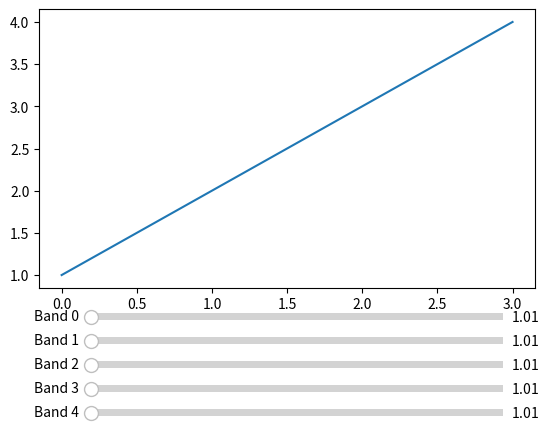

The matplotlib source for this figure:
import numpy as np
import matplotlib.pyplot as plt
from matplotlib.widgets import Slider, Button, RadioButtons

fig, ax = plt.subplots()
plt.subplots_adjust(bottom=0.3)

l, = plt.plot([1,2,3,4])


axcolor = 'lightgoldenrodyellow'
axfreq_0 = plt.axes([0.2, 0.225, 0.65, 0.03], facecolor=axcolor)
axfreq_1 = plt.axes([0.2, 0.175, 0.65, 0.03], facecolor=axcolor)
axfreq_2 = plt.axes([0.2, 0.125, 0.65, 0.03], facecolor=axcolor)
axfreq_3 = plt.axes([0.2, 0.075, 0.65, 0.03], facecolor=axcolor)
axfreq_4 = plt.axes([0.2, 0.025, 0.65, 0.03], facecolor=axcolor)

band_0 = Slider(axfreq_0, 'Band 0', 0.01, 100, valinit=1, valstep=0.5)
band_1 = Slider(axfreq_1, 'Band 1', 0.01, 100, valinit=1, valstep=0.5)
band_2 = Slider(axfreq_2, 'Band 2', 0.01, 100, valinit=1, valstep=0.5)
band_3 = Slider(axfreq_3, 'Band 3', 0.01, 100, valinit=1, valstep=0.5)
band_4 = Slider(axfreq_4, 'Band 4', 0.01, 100, valinit=1, valstep=0.5)


plt.show()

